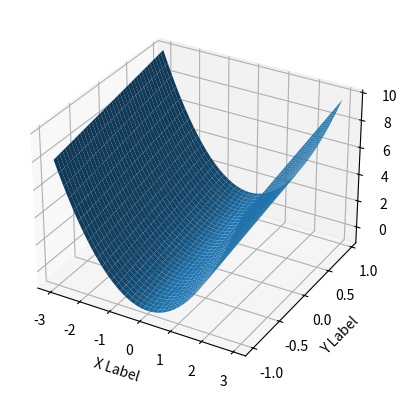

This chart was generated by the following Python code:
import numpy as np
from mpl_toolkits.mplot3d import Axes3D  
# Axes3D import has side effects, it enables using projection='3d' in add_subplot
import matplotlib.pyplot as plt
import random

def fun(x, y):
    return x**2 + y

fig = plt.figure()
ax = fig.add_subplot(111, projection='3d')
x = np.arange(-3.0, 3.0, 0.05)
y = np.arange(-1.0, 1.0, 0.05)
X, Y = np.meshgrid(x, y)
zs = np.array(fun(np.ravel(X), np.ravel(Y)))
Z = zs.reshape(X.shape)

ax.plot_surface(X, Y, Z)

ax.set_xlabel('X Label')
ax.set_ylabel('Y Label')
ax.set_zlabel('Z Label')

plt.show()